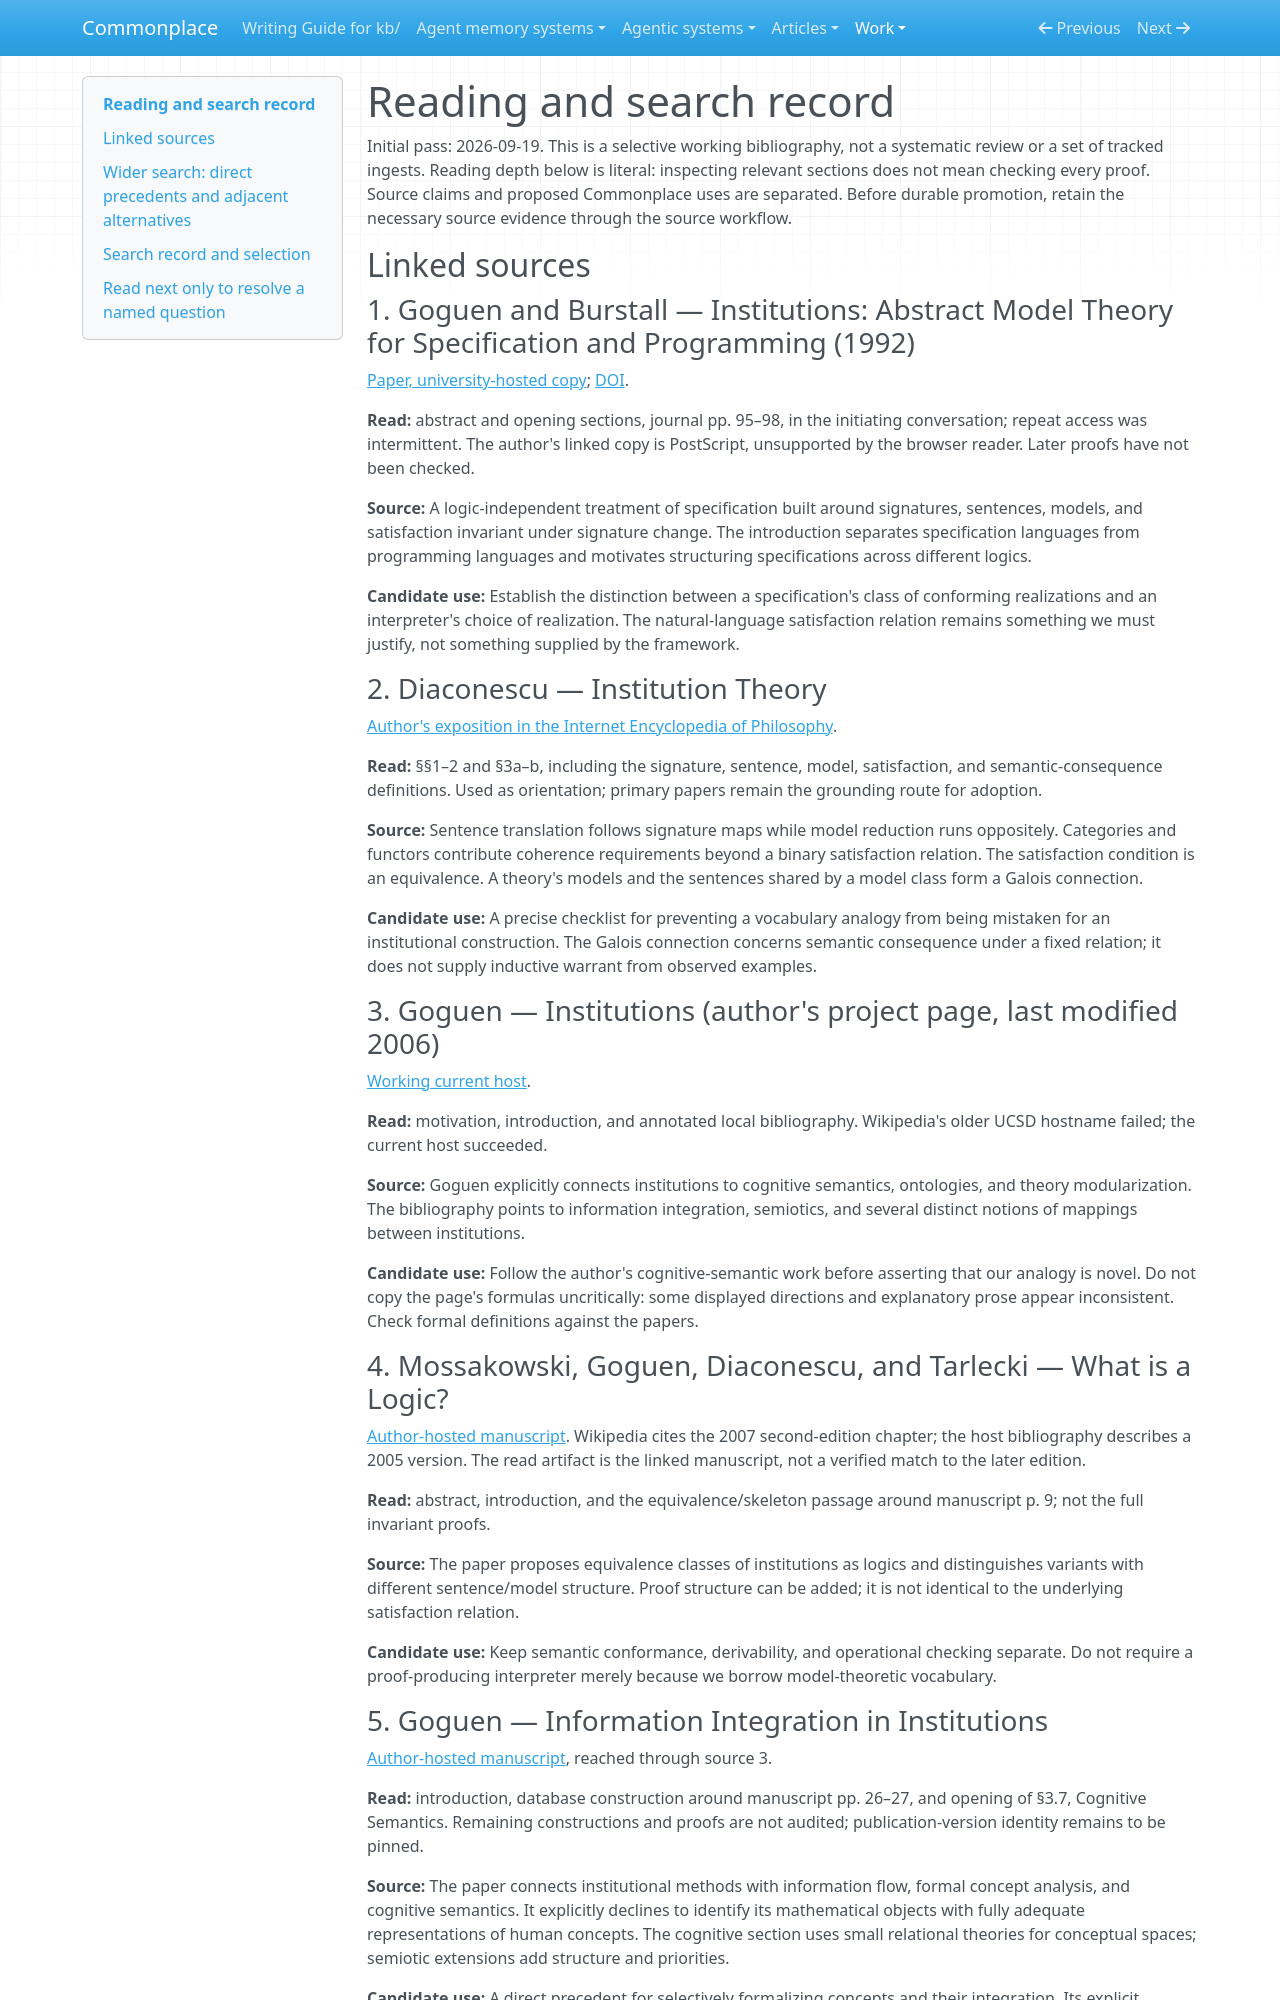

repository: zby/commonplace · page: work/institution-theory-import/reading-and-search/index.html · generator: mkdocs

# Reading and search record

Initial pass: 2026-09-19. This is a selective working bibliography, not a systematic review or a set of tracked ingests. Reading depth below is literal: inspecting relevant sections does not mean checking every proof. Source claims and proposed Commonplace uses are separated. Before durable promotion, retain the necessary source evidence through the source workflow.

## Linked sources

### 1. Goguen and Burstall — Institutions: Abstract Model Theory for Specification and Programming (1992)

[Paper, university-hosted copy](https://courses.grainger.illinois.edu/cs522/sp2016/InstitutionsAbstractModelTheory.pdf); [DOI](https://doi.org/10.1145/147508.147524).

**Read:** abstract and opening sections, journal pp. 95–98, in the initiating conversation; repeat access was intermittent. The author's linked copy is PostScript, unsupported by the browser reader. Later proofs have not been checked.

**Source:** A logic-independent treatment of specification built around signatures, sentences, models, and satisfaction invariant under signature change. The introduction separates specification languages from programming languages and motivates structuring specifications across different logics.

**Candidate use:** Establish the distinction between a specification's class of conforming realizations and an interpreter's choice of realization. The natural-language satisfaction relation remains something we must justify, not something supplied by the framework.

### 2. Diaconescu — Institution Theory

[Author's exposition in the Internet Encyclopedia of Philosophy](https://iep.utm.edu/insti-th/).

**Read:** §§1–2 and §3a–b, including the signature, sentence, model, satisfaction, and semantic-consequence definitions. Used as orientation; primary papers remain the grounding route for adoption.

**Source:** Sentence translation follows signature maps while model reduction runs oppositely. Categories and functors contribute coherence requirements beyond a binary satisfaction relation. The satisfaction condition is an equivalence. A theory's models and the sentences shared by a model class form a Galois connection.

**Candidate use:** A precise checklist for preventing a vocabulary analogy from being mistaken for an institutional construction. The Galois connection concerns semantic consequence under a fixed relation; it does not supply inductive warrant from observed examples.

### 3. Goguen — Institutions (author's project page, last modified 2006)

[Working current host](https://cseweb.ucsd.edu/~goguen/projs/inst.html).

**Read:** motivation, introduction, and annotated local bibliography. Wikipedia's older UCSD hostname failed; the current host succeeded.

**Source:** Goguen explicitly connects institutions to cognitive semantics, ontologies, and theory modularization. The bibliography points to information integration, semiotics, and several distinct notions of mappings between institutions.

**Candidate use:** Follow the author's cognitive-semantic work before asserting that our analogy is novel. Do not copy the page's formulas uncritically: some displayed directions and explanatory prose appear inconsistent. Check formal definitions against the papers.

### 4. Mossakowski, Goguen, Diaconescu, and Tarlecki — What is a Logic?

[Author-hosted manuscript](https://cseweb.ucsd.edu/~goguen/pps/nel05.pdf). Wikipedia cites the 2007 second-edition chapter; the host bibliography describes a 2005 version. The read artifact is the linked manuscript, not a verified match to the later edition.

**Read:** abstract, introduction, and the equivalence/skeleton passage around manuscript p. 9; not the full invariant proofs.

**Source:** The paper proposes equivalence classes of institutions as logics and distinguishes variants with different sentence/model structure. Proof structure can be added; it is not identical to the underlying satisfaction relation.

**Candidate use:** Keep semantic conformance, derivability, and operational checking separate. Do not require a proof-producing interpreter merely because we borrow model-theoretic vocabulary.

### 5. Goguen — Information Integration in Institutions

[Author-hosted manuscript](https://cseweb.ucsd.edu/~goguen/pps/ifi04.pdf), reached through source 3.

**Read:** introduction, database construction around manuscript pp. 26–27, and opening of §3.7, Cognitive Semantics. Remaining constructions and proofs are not audited; publication-version identity remains to be pinned.

**Source:** The paper connects institutional methods with information flow, formal concept analysis, and cognitive semantics. It explicitly declines to identify its mathematical objects with fully adequate representations of human concepts. The cognitive section uses small relational theories for conceptual spaces; semiotic extensions add structure and priorities.

**Candidate use:** A direct precedent for selectively formalizing concepts and their integration. Its explicit adequacy limit supports keeping the human/agent task of choosing a representation outside the formal guarantee.
